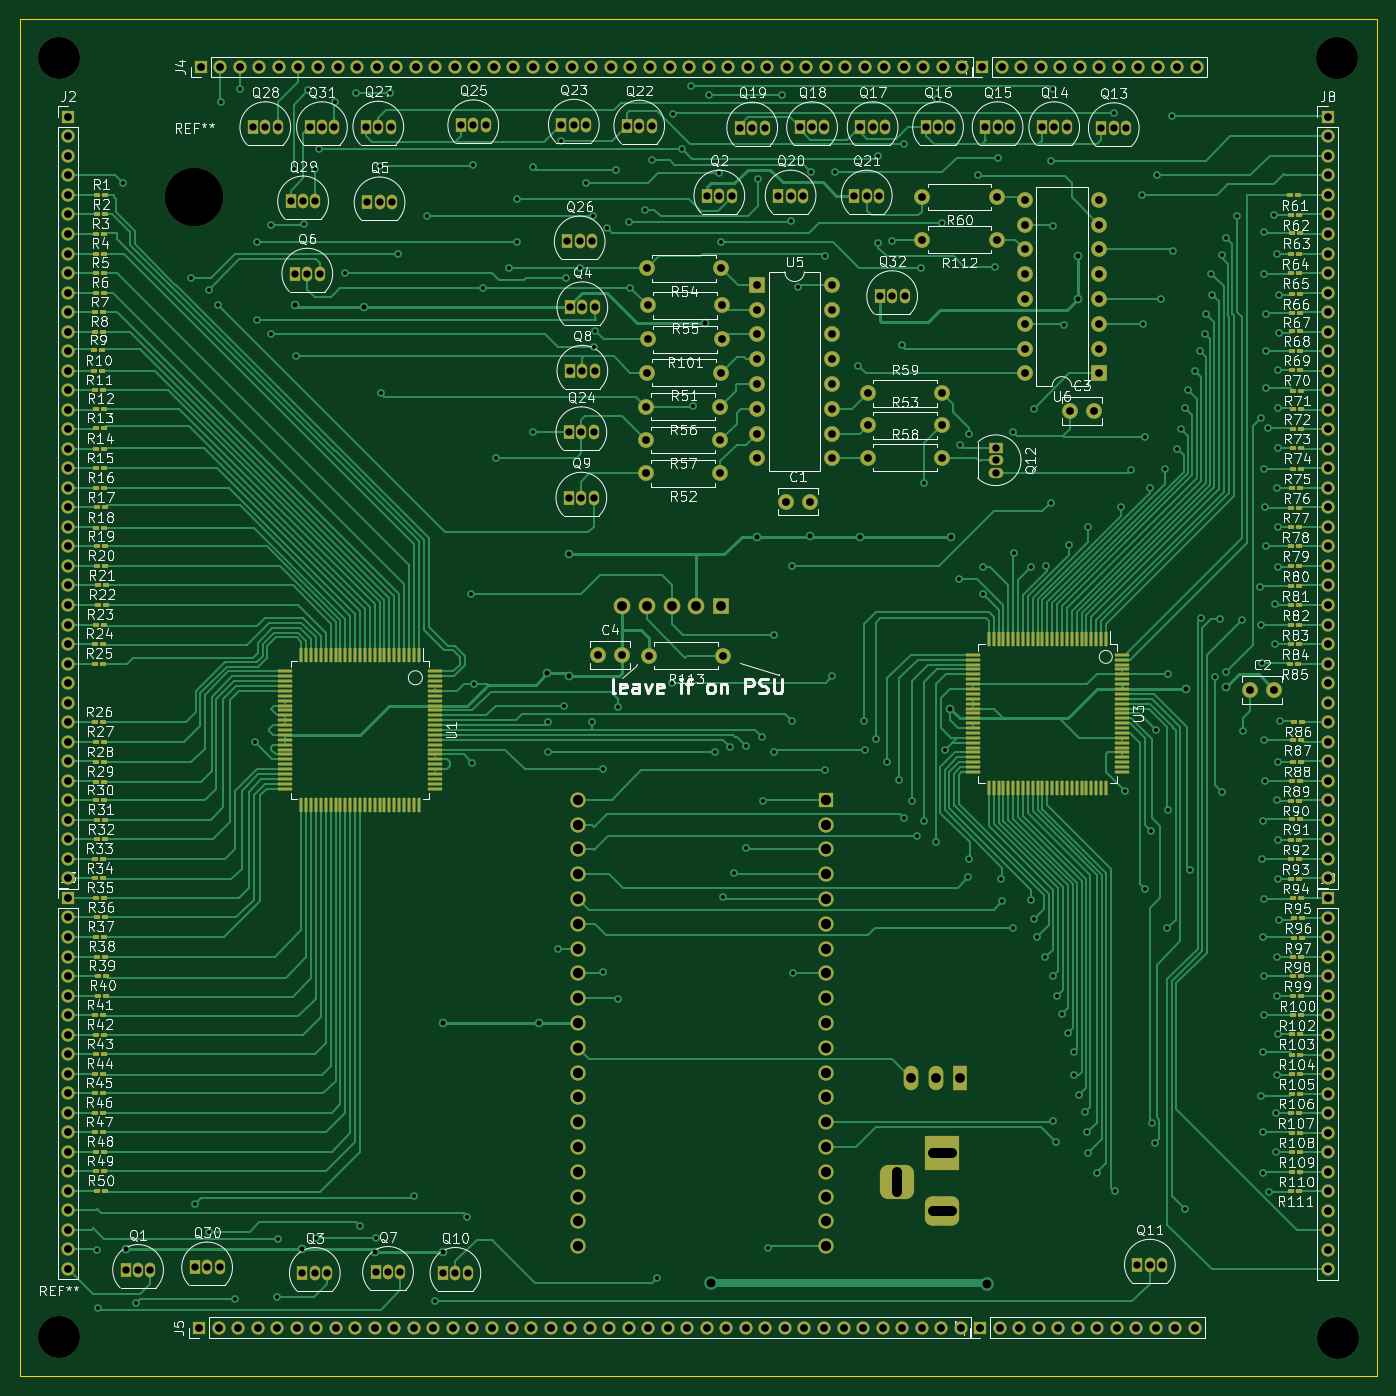
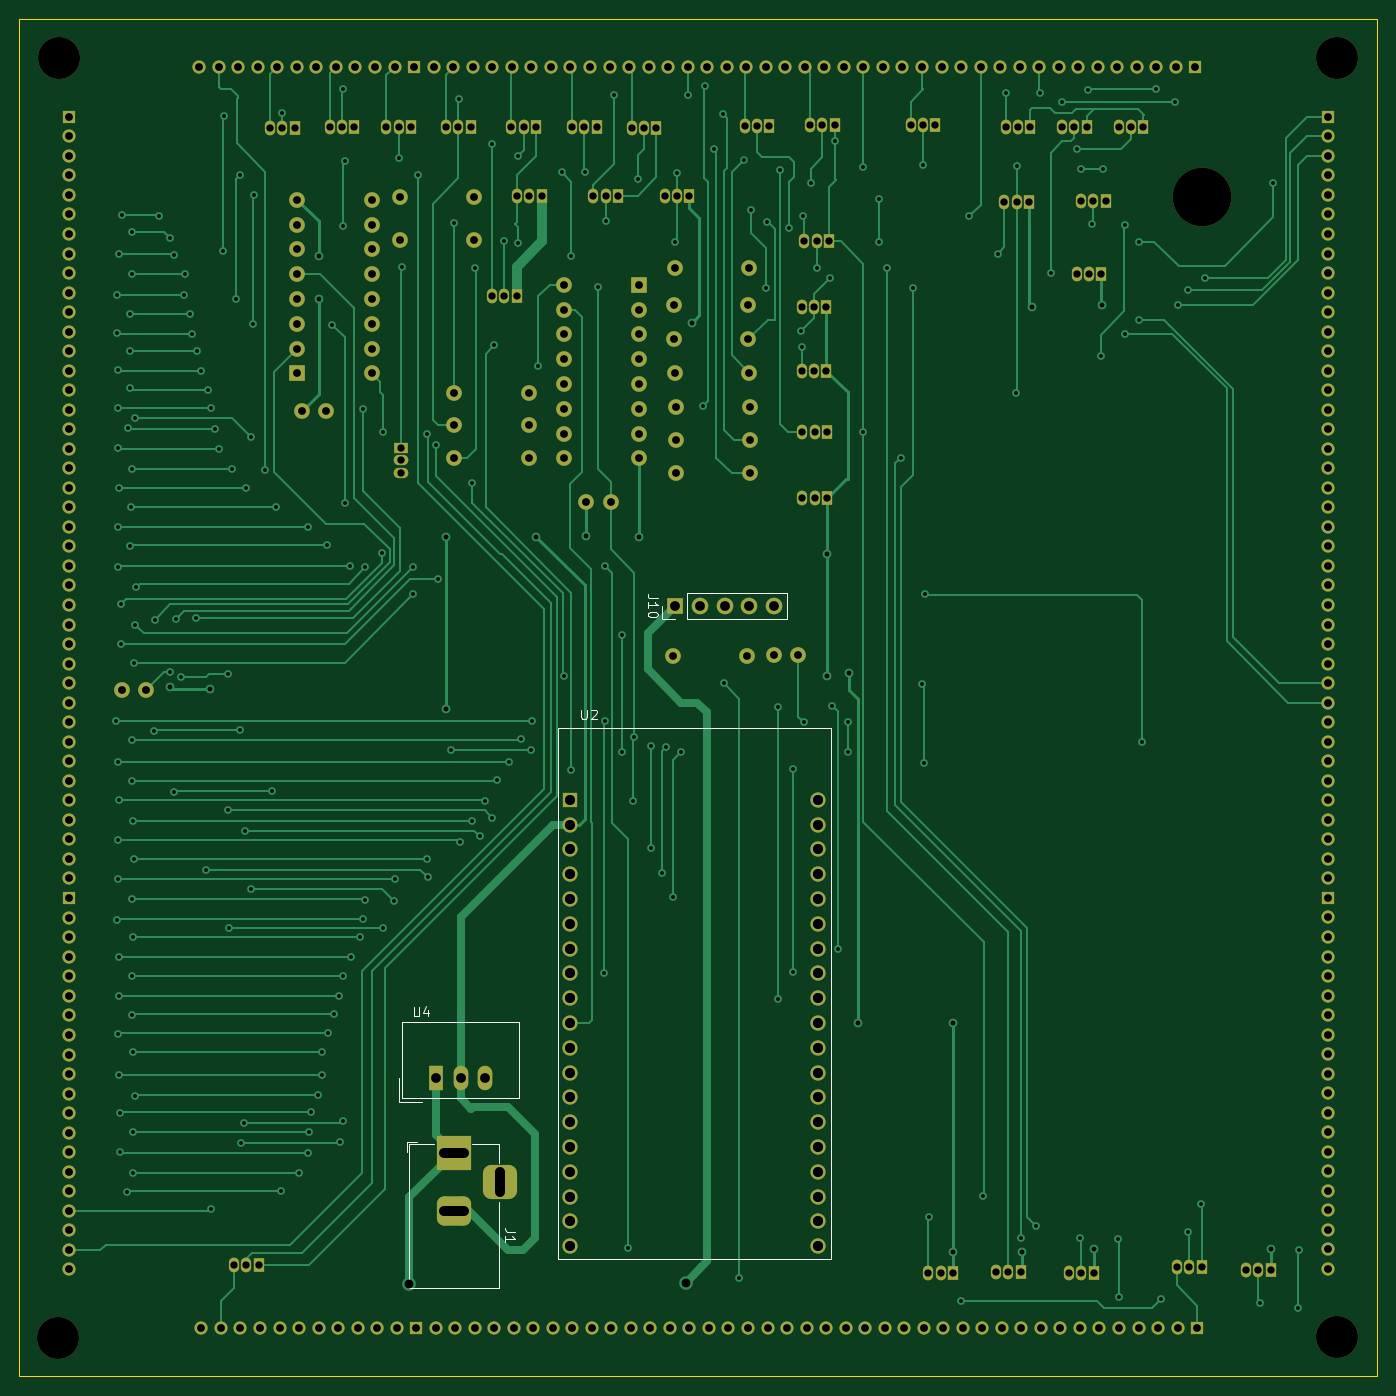
Circuit board: 11 layer files. Board 139.0 x 139.0 mm.
- bottom_copper: screen-driver-B_Cu.gbl (74447 bytes)
- bottom_mask: screen-driver-B_Mask.gbs (14622 bytes)
- paste: screen-driver-B_Paste.gbp (460 bytes)
- bottom_silk: screen-driver-B_Silkscreen.gbo (18128 bytes)
- outline: screen-driver-Edge_Cuts.gm1 (690 bytes)
- top_copper: screen-driver-F_Cu.gtl (144079 bytes)
- top_mask: screen-driver-F_Mask.gts (27323 bytes)
- paste: screen-driver-F_Paste.gtp (13631 bytes)
- top_silk: screen-driver-F_Silkscreen.gto (218199 bytes)
- drill: screen-driver-NPTH.drl (478 bytes)
- drill: screen-driver-PTH.drl (10627 bytes)

=== bottom_copper: screen-driver-B_Cu.gbl (74447 bytes, source omitted) ===
=== bottom_mask: screen-driver-B_Mask.gbs (14622 bytes, source omitted) ===
=== paste: screen-driver-B_Paste.gbp ===
%TF.GenerationSoftware,KiCad,Pcbnew,(6.0.5)*%
%TF.CreationDate,2022-05-25T23:49:35+01:00*%
%TF.ProjectId,screen-driver,73637265-656e-42d6-9472-697665722e6b,rev?*%
%TF.SameCoordinates,Original*%
%TF.FileFunction,Paste,Bot*%
%TF.FilePolarity,Positive*%
%FSLAX46Y46*%
G04 Gerber Fmt 4.6, Leading zero omitted, Abs format (unit mm)*
G04 Created by KiCad (PCBNEW (6.0.5)) date 2022-05-25 23:49:35*
%MOMM*%
%LPD*%
G01*
G04 APERTURE LIST*
G04 APERTURE END LIST*
M02*

=== bottom_silk: screen-driver-B_Silkscreen.gbo (18128 bytes, source omitted) ===
=== outline: screen-driver-Edge_Cuts.gm1 ===
%TF.GenerationSoftware,KiCad,Pcbnew,(6.0.5)*%
%TF.CreationDate,2022-05-25T23:49:35+01:00*%
%TF.ProjectId,screen-driver,73637265-656e-42d6-9472-697665722e6b,rev?*%
%TF.SameCoordinates,Original*%
%TF.FileFunction,Profile,NP*%
%FSLAX46Y46*%
G04 Gerber Fmt 4.6, Leading zero omitted, Abs format (unit mm)*
G04 Created by KiCad (PCBNEW (6.0.5)) date 2022-05-25 23:49:35*
%MOMM*%
%LPD*%
G01*
G04 APERTURE LIST*
%TA.AperFunction,Profile*%
%ADD10C,0.100000*%
%TD*%
G04 APERTURE END LIST*
D10*
X86340000Y-23200000D02*
X225340000Y-23200000D01*
X225340000Y-23200000D02*
X225340000Y-162200000D01*
X225340000Y-162200000D02*
X86340000Y-162200000D01*
X86340000Y-162200000D02*
X86340000Y-23200000D01*
M02*

=== top_copper: screen-driver-F_Cu.gtl (144079 bytes, source omitted) ===
=== top_mask: screen-driver-F_Mask.gts (27323 bytes, source omitted) ===
=== paste: screen-driver-F_Paste.gtp (13631 bytes, source omitted) ===
=== top_silk: screen-driver-F_Silkscreen.gto (218199 bytes, source omitted) ===
=== drill: screen-driver-NPTH.drl ===
M48
; DRILL file {KiCad (6.0.5)} date Wed May 25 23:49:49 2022
; FORMAT={-:-/ absolute / metric / decimal}
; #@! TF.CreationDate,2022-05-25T23:49:49+01:00
; #@! TF.GenerationSoftware,Kicad,Pcbnew,(6.0.5)
; #@! TF.FileFunction,NonPlated,1,2,NPTH
FMAT,2
METRIC
; #@! TA.AperFunction,NonPlated,NPTH,ComponentDrill
T1C4.300
; #@! TA.AperFunction,NonPlated,NPTH,ComponentDrill
T2C6.000
%
G90
G05
T1
X90.35Y-158.21
X90.36Y-27.21
X221.3Y-27.21
X221.34Y-158.23
T2
X104.23Y-41.37
T0
M30

=== drill: screen-driver-PTH.drl (10627 bytes, source omitted) ===
